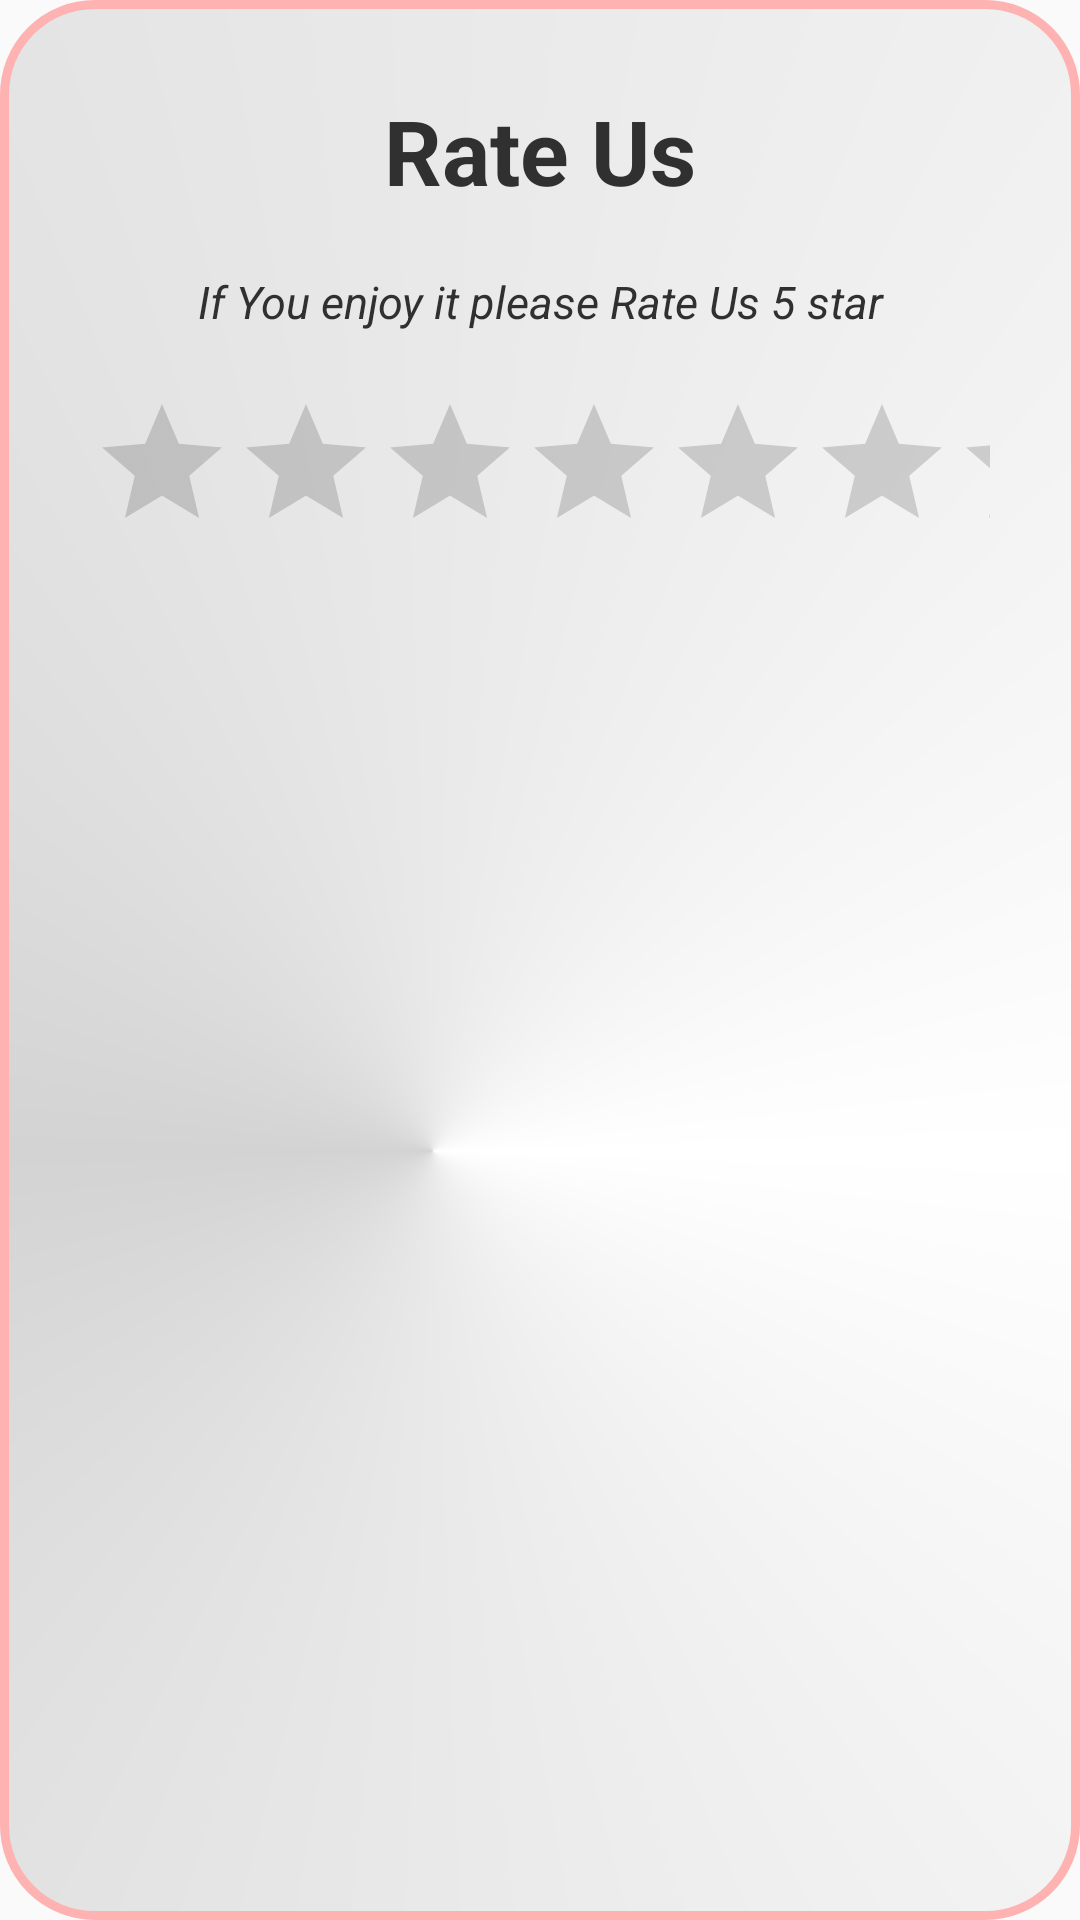

Produce the Android XML layout that renders to this screen, including the resource entries it uses.
<!-- AndroidManifest.xml: application theme AppTheme -->
<!-- res/layout/rate_us.xml -->
<?xml version="1.0" encoding="utf-8"?>
<LinearLayout
    xmlns:android="http://schemas.android.com/apk/res/android" android:layout_width="match_parent"
    android:layout_height="match_parent"
    android:background="@drawable/background_red_white"
    android:padding="30dp"
    android:orientation="vertical">
    <TextView
        android:layout_width="match_parent"
        android:layout_height="wrap_content"
        android:text="Rate Us"
        android:textSize="30sp"
        android:textColor="#303030"
        android:textStyle="bold"
        android:gravity="center"
        android:layout_marginBottom="20dp"
        />
    <TextView
        android:layout_width="match_parent"
        android:layout_height="wrap_content"
        android:text="If You enjoy it please Rate Us 5 star"
        android:textSize="15sp"
        android:textColor="#303030"
        android:textStyle="italic"
        android:gravity="center"
        android:layout_marginBottom="20dp"
        />
    <androidx.appcompat.widget.AppCompatRatingBar
        android:layout_width="match_parent"
        android:layout_height="wrap_content"
        android:max="5"
        android:numStars="5"
        android:id="@+id/rating_bar"
        />




</LinearLayout>
<!-- resources referenced by this layout -->
<resources>
  <!-- drawable background_red_white (drawable) -->
  <?xml version="1.0" encoding="utf-8"?>
  <shape xmlns:android="http://schemas.android.com/apk/res/android">
      <gradient
          android:type="sweep"
          android:centerX="0.4"
          android:centerY="0.6"
          android:startColor="#FFFFFF"
          android:endColor="#FFFFFF"
          android:centerColor="#D3D3D3"/>
      <corners android:radius="30dp"/>
      <stroke android:width="3dip" android:color="#ffb2b2"/>
  
  </shape>
  <style name="AppTheme" parent="Theme.AppCompat.Light.DarkActionBar">
          
          <item name="colorPrimary">@color/colorPrimary</item>
          <item name="colorPrimaryDark">@color/colorPrimaryDark</item>
          <item name="colorAccent">@color/colorAccent</item>
      </style>
  <color name="colorPrimary">#008577</color>
  <color name="colorPrimaryDark">#00574B</color>
  <color name="colorAccent">#D81B60</color>
</resources>
